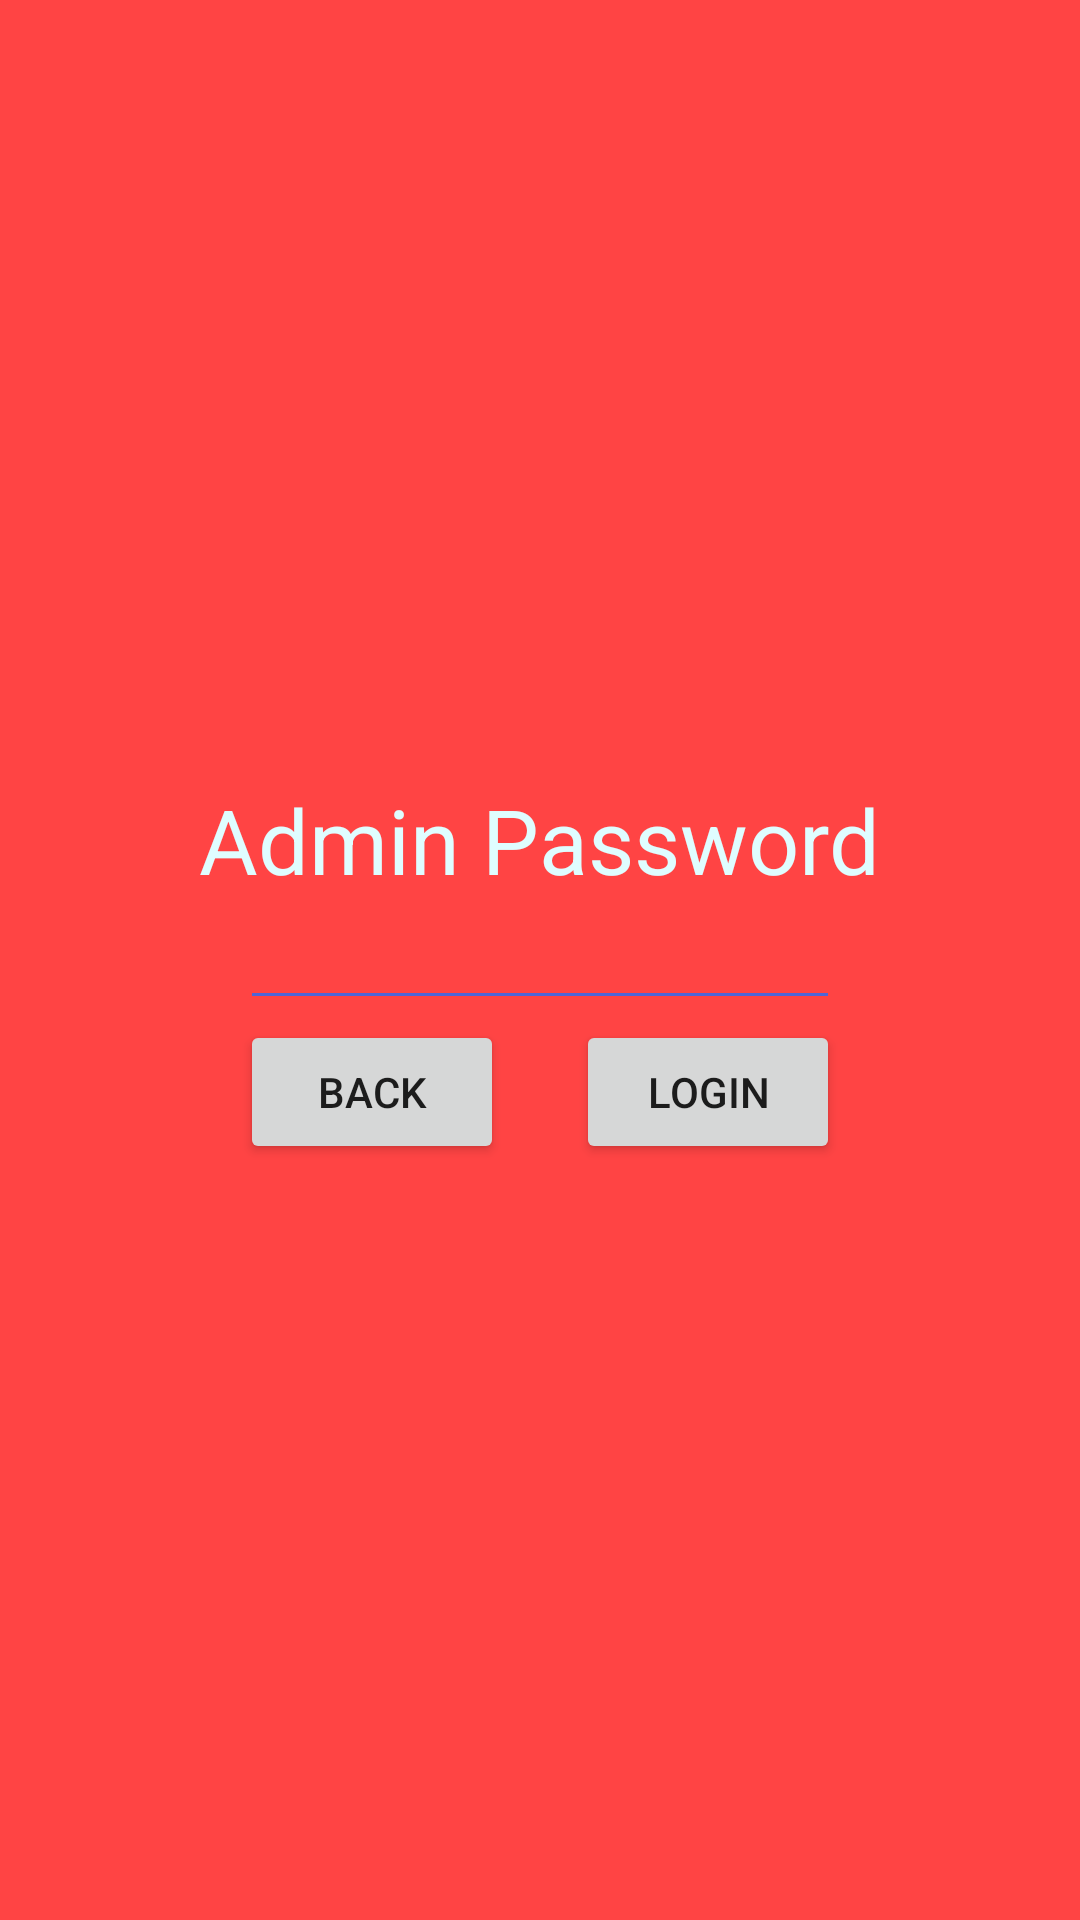

Write the Android layout XML for this screen, with the resource values it uses.
<!-- AndroidManifest.xml: application theme Theme.AppCompat.Light.NoActionBar -->
<!-- res/layout/activity_admin_login.xml -->
<?xml version="1.0" encoding="utf-8"?>
<RelativeLayout xmlns:android="http://schemas.android.com/apk/res/android"
    xmlns:tools="http://schemas.android.com/tools"
    android:layout_width="match_parent"
    android:theme="@style/customToolbarStyle"
    android:layout_height="match_parent"
    tools:context=".MainActivity"
    android:background="@android:color/holo_red_light">

    <TextView
        android:id="@+id/helloText"
        android:layout_width="wrap_content"
        android:layout_height="wrap_content"
        android:text="@string/activity3_display_message"
        android:layout_centerHorizontal="true"
        android:layout_above="@+id/adminInput"
        android:textColor="@color/textColor"
        android:textSize="30sp"
        android:background="@android:color/holo_red_light"
        />

    <EditText
        android:id="@+id/adminInput"
        android:backgroundTint="@color/teal"
        android:textColor="@color/textColor"
        android:layout_centerHorizontal="true"
        android:layout_centerVertical="true"
        android:layout_width="200dp"
        android:layout_height="40dp"
        android:maxLength="10"
        android:shadowColor="@color/bgColor"
        />

    <RelativeLayout
        android:layout_width="200dp"
        android:background="@android:color/holo_red_light"
        android:layout_height="wrap_content"
        android:layout_centerHorizontal="true"
        android:layout_below="@id/adminInput">
        <Button
            android:id="@+id/adminBackButton"
            android:layout_width="wrap_content"
            android:layout_height="wrap_content"
            android:text="@string/admin_back_button"
            android:layout_alignParentStart="true"
            />
        <Button
            android:id="@+id/adminLoginButton"
            android:layout_width="wrap_content"
            android:layout_height="wrap_content"
            android:text="@string/login_button"
            android:layout_alignParentEnd="true"
            />

    </RelativeLayout>




</RelativeLayout>
<!-- resources referenced by this layout -->
<resources>
  <color name="bgColor">#2B4162</color>
  <color name="teal">#4E65D8</color>
  <color name="textColor">#DFFDFF</color>
  <string name="activity3_display_message">Admin Password</string>
  <string name="admin_back_button">Back</string>
  <string name="login_button">Login</string>
  <style name="customToolbarStyle" parent="Theme.AppCompat.Light.NoActionBar">
          <item name="android:background">@color/bgColor</item>
          
          <item name="windowNoTitle">true</item>
          <item name="windowActionBar">false</item>
      </style>
</resources>
